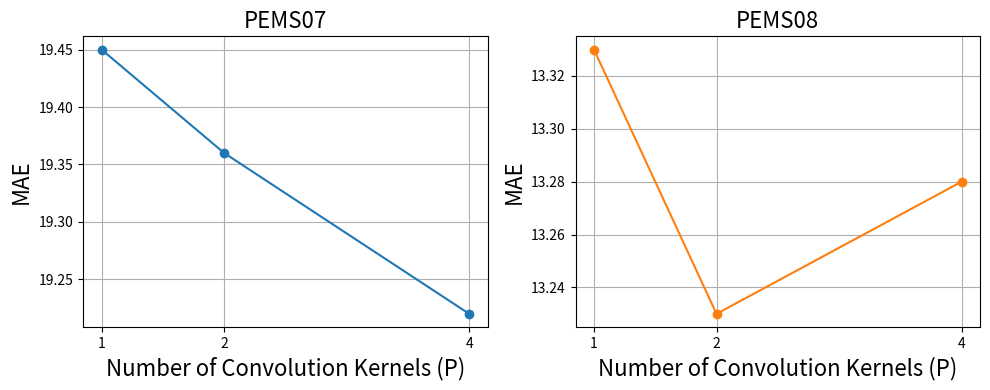

Write the Python code that produced this figure.
import matplotlib.pyplot as plt

# 卷积核数量
kernels = [1, 2, 4]

# 假设的 MAE 值（请替换为实际实验数据）
mae_pems07 = [19.45, 19.36, 19.22]
mae_pems08 = [13.33, 13.23, 13.28]

# 创建一行两列子图
fig, axes = plt.subplots(1, 2, figsize=(10, 4))

# PEMS07 折线图
axes[0].plot(kernels, mae_pems07, marker='o', linestyle='-', color='tab:blue')
axes[0].set_xticks(kernels)
axes[0].set_xlabel('Number of Convolution Kernels (P)', fontsize=16)
axes[0].set_ylabel('MAE', fontsize=16)
axes[0].set_title('PEMS07', fontsize=16)
axes[0].grid(True)

# PEMS08 折线图
axes[1].plot(kernels, mae_pems08, marker='o', linestyle='-', color='tab:orange')
axes[1].set_xticks(kernels)
axes[1].set_xlabel('Number of Convolution Kernels (P)', fontsize=16)
axes[1].set_ylabel('MAE', fontsize=16)
axes[1].set_title('PEMS08', fontsize=16)
axes[1].grid(True)

# 调整子图间距
plt.tight_layout()

# 保存图像
plt.savefig('fig9.pdf', dpi=400, bbox_inches='tight')

# 显示图像
plt.show()
